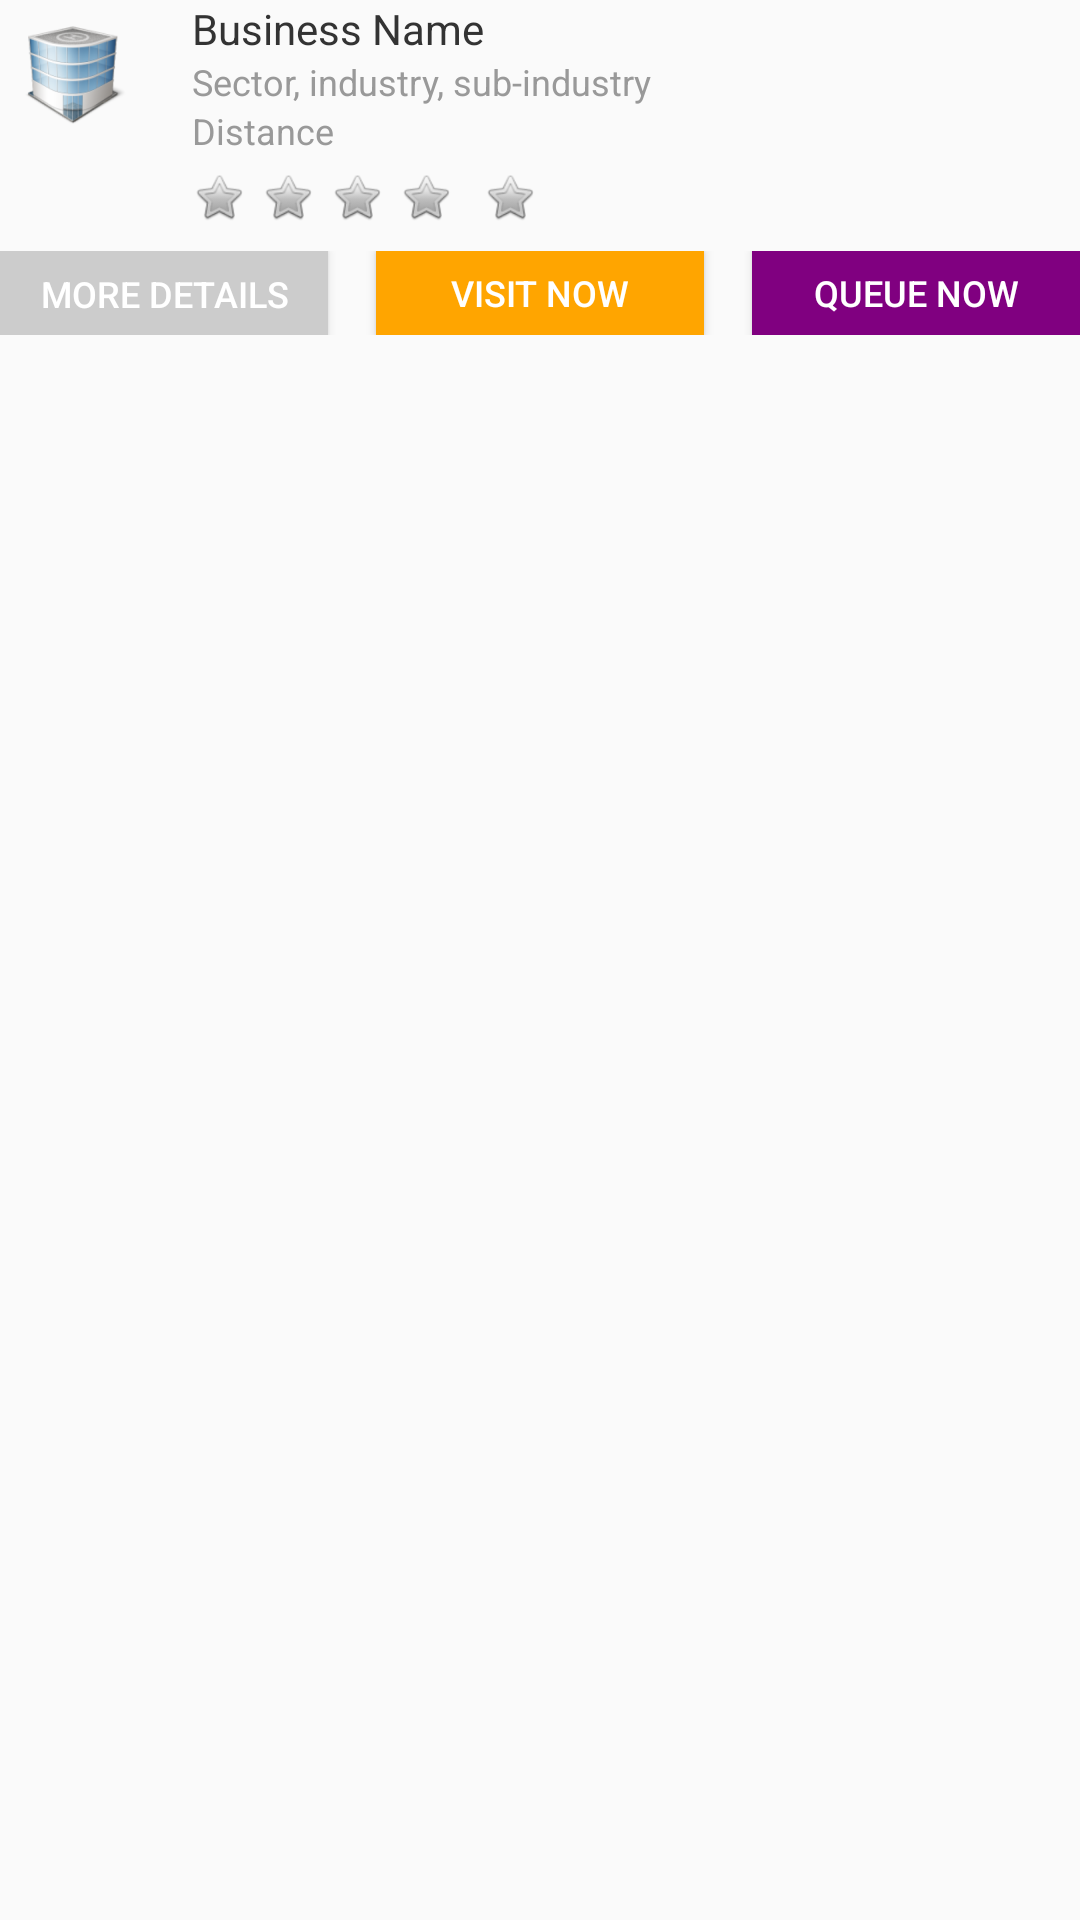

Android layout source for this screen:
<!-- AndroidManifest.xml: application theme AppTheme -->
<!-- res/layout/place_row.xml -->
<?xml version="1.0" encoding="utf-8"?>
<LinearLayout xmlns:android="http://schemas.android.com/apk/res/android"
    android:id="@+id/row_root"
    android:layout_width="match_parent"
    android:layout_height="wrap_content"
    android:layout_marginTop="@dimen/activity_vertical_margin"
    android:orientation="vertical">

    <LinearLayout
        android:layout_width="match_parent"
        android:layout_height="wrap_content"
        android:orientation="horizontal">

        <android.support.v7.widget.AppCompatImageView
            android:id="@+id/business_icon"
            android:layout_width="wrap_content"
            android:layout_height="wrap_content"
            android:src="@mipmap/ic_place"
            />
        <LinearLayout
            android:layout_width="match_parent"
            android:layout_height="wrap_content"
            android:layout_marginHorizontal="@dimen/activity_horizontal_margin"
            android:orientation="vertical">
            <TextView
                android:id="@+id/business_name"
                android:layout_width="match_parent"
                android:layout_height="wrap_content"
                android:text="Business Name"
                android:textColor="@color/colorDarkGrey"/>
            <TextView
                android:id="@+id/business_industry"
                android:layout_width="match_parent"
                android:layout_height="wrap_content"
                android:text="Sector, industry, sub-industry"
                android:textSize="@dimen/text_size_small"
                android:textColor="@color/colorMuted"/>
            <TextView
                android:id="@+id/placeDistance"
                android:layout_width="match_parent"
                android:layout_height="wrap_content"
                android:text="Distance"
                android:textSize="@dimen/text_size_small"
                android:textColor="@color/colorMuted"/>
            <include
                layout="@layout/rating"
                android:layout_height="wrap_content"
                android:layout_width="match_parent" />
        </LinearLayout>
    <LinearLayout
        android:layout_width="match_parent"
        android:layout_height="wrap_content"
        android:layout_marginTop="@dimen/activity_horizontal_margin"
        android:orientation="horizontal">





</LinearLayout>
    </LinearLayout>


    <include
        android:id="@+id/action_buttons_container"
        layout="@layout/listing_action_buttons"
        android:layout_height="wrap_content"
        android:layout_width="match_parent" />

    <include
        android:id="@+id/place_details_container"
        layout="@layout/place_details"
        android:visibility="gone"
        android:layout_width="match_parent"
        android:layout_height="wrap_content" />


    <LinearLayout
        android:id="@+id/place_visit_container"
        android:visibility="gone"
        android:layout_width="match_parent"
        android:layout_height="match_parent"
        android:background="@drawable/ic_view_bg_orange"
        android:paddingTop="@dimen/activity_vertical_margin"
        android:paddingLeft="@dimen/activity_horizontal_margin_small"
        android:paddingRight="@dimen/activity_horizontal_margin_small"
        android:layout_marginStart="@dimen/activity_horizontal_margin_small"
        android:layout_marginEnd="@dimen/activity_horizontal_margin_small"
        android:orientation="vertical"/>

    <LinearLayout
        android:id="@+id/place_service_container"
        android:visibility="gone"
        android:layout_width="match_parent"
        android:layout_height="match_parent"
        android:background="@drawable/ic_view_bg_purple"
        android:layout_marginStart="@dimen/activity_horizontal_margin_small"
        android:layout_marginEnd="@dimen/activity_horizontal_margin_small"
        android:orientation="vertical"/>

</LinearLayout>
<!-- res/layout/rating.xml (included above) -->
<?xml version="1.0" encoding="utf-8"?>
<LinearLayout xmlns:android="http://schemas.android.com/apk/res/android"
    android:layout_width="match_parent"
    android:orientation="horizontal"
    android:layout_height="match_parent">

            <android.support.v7.widget.AppCompatImageView
                android:layout_marginVertical="5dp"
                android:layout_marginEnd="5dp"
                android:layout_width="@dimen/rating_icon_size"
                android:layout_height="@dimen/rating_icon_size"
                android:src="@android:drawable/btn_star"/>

            <android.support.v7.widget.AppCompatImageView
                android:layout_marginVertical="5dp"
                android:layout_marginEnd="5dp"
                android:layout_width="@dimen/rating_icon_size"
                android:layout_height="@dimen/rating_icon_size"
                android:src="@android:drawable/btn_star"/>

            <android.support.v7.widget.AppCompatImageView
                android:layout_marginVertical="5dp"
                android:layout_marginEnd="5dp"
                android:layout_width="@dimen/rating_icon_size"
                android:layout_height="@dimen/rating_icon_size"
                android:src="@android:drawable/btn_star"/>

            <android.support.v7.widget.AppCompatImageView
                android:layout_marginVertical="5dp"
                android:layout_marginEnd="5dp"
                android:layout_width="@dimen/rating_icon_size"
                android:layout_height="@dimen/rating_icon_size"
                android:src="@android:drawable/btn_star"/>

            <android.support.v7.widget.AppCompatImageView
                android:layout_marginVertical="5dp"
                android:layout_marginHorizontal="5dp"
                android:layout_width="@dimen/rating_icon_size"
                android:layout_height="@dimen/rating_icon_size"
                android:src="@android:drawable/btn_star"/>


</LinearLayout>
<!-- res/layout/listing_action_buttons.xml (included above) -->
<?xml version="1.0" encoding="utf-8"?>
<LinearLayout xmlns:android="http://schemas.android.com/apk/res/android"
    android:layout_width="match_parent"
    android:layout_height="wrap_content"
    android:gravity="center"
    android:layout_marginTop="@dimen/activity_vertical_margin_small"
    android:paddingTop="@dimen/activity_horizontal_margin_small"
    android:orientation="vertical">

    <LinearLayout
        android:layout_width="match_parent"
        android:layout_height="wrap_content"
        android:orientation="horizontal">
        <Button
            android:id="@+id/button_business_details"
            android:layout_marginRight="8dp"
            android:layout_height="28dp"
            android:background="@color/colorLightGrey"
            android:textColor="@color/colorWhite"
            android:text="more details"
            android:textSize="12dp"
            android:drawableBottom="@color/colorWhite"
            android:layout_weight="1"
            android:layout_width="wrap_content" />

        <Button
            android:id="@+id/button_visit"
            android:layout_marginHorizontal="8dp"
            android:layout_height="28dp"
            android:background="@color/colorAccent"
            android:textColor="@color/colorWhite"
            android:text="Visit Now"
            android:textSize="12dp"
            android:layout_gravity="end"
            android:layout_weight="1"
            android:layout_width="wrap_content" />

        <Button
            android:id="@+id/button_queue"
            android:layout_marginLeft="8dp"
            android:layout_height="28dp"
            android:background="@color/colorPrimary"
            android:textColor="@color/colorWhite"
            android:text="Queue Now"
            android:textSize="12dp"
            android:layout_gravity="end"
            android:layout_weight="1"
            android:layout_width="wrap_content" />
    </LinearLayout>
    <LinearLayout
        android:layout_width="match_parent"
        android:layout_height="wrap_content"
        android:orientation="horizontal">

        <android.support.v7.widget.AppCompatImageView
            android:id="@+id/button_business_details_ptr"
            android:layout_width="wrap_content"
            android:layout_height="wrap_content"
            android:layout_weight="1"
            android:visibility="invisible"
            android:src="@android:drawable/arrow_up_float"/>

        <android.support.v7.widget.AppCompatImageView
            android:id="@+id/button_visit_ptr"
            android:layout_width="wrap_content"
            android:layout_height="wrap_content"
            android:layout_weight="1"
            android:visibility="invisible"
            android:src="@android:drawable/arrow_up_float"/>

        <android.support.v7.widget.AppCompatImageView
            android:id="@+id/button_queue_ptr"
            android:layout_width="wrap_content"
            android:layout_height="wrap_content"
            android:layout_weight="1"
            android:visibility="invisible"
            android:src="@android:drawable/arrow_up_float"/>

        </LinearLayout>
</LinearLayout>
<!-- res/layout/place_details.xml (included above) -->
<?xml version="1.0" encoding="utf-8"?>
<LinearLayout xmlns:android="http://schemas.android.com/apk/res/android"
    xmlns:tools="http://schemas.android.com/tools"
    android:layout_width="match_parent"
    android:layout_height="wrap_content"
    android:background="@color/colorWhite"
    android:paddingTop="5dp"
    android:paddingBottom="5dp"
    android:layout_marginStart="@dimen/activity_horizontal_margin"
    android:layout_marginEnd="@dimen/activity_horizontal_margin"
    android:paddingHorizontal="@dimen/activity_horizontal_margin_small"
    android:orientation="vertical">

    <TextView
        android:id="@+id/business_description"
        android:layout_width="match_parent"
        android:layout_height="wrap_content"
        android:text="Business description"
        android:textSize="@dimen/text_size_small"
        android:textColor="@color/colorGrey"/>

    <TextView
        android:id="@+id/business_address"
        android:layout_width="match_parent"
        android:layout_height="wrap_content"
        android:text="Business description"
        android:textSize="@dimen/text_size_small"
        android:textColor="@color/colorGrey"/>

    <TextView
        android:id="@+id/business_sector"
        android:layout_width="match_parent"
        android:layout_height="wrap_content"
        android:text="Address"
        android:textSize="@dimen/text_size_small"
        android:textColor="@color/colorGrey"/>

    <TextView
        android:id="@+id/business_industry_group"
        android:layout_width="match_parent"
        android:layout_height="wrap_content"
        android:text="Address"
        android:textSize="@dimen/text_size_small"
        android:textColor="@color/colorGrey"/>

    <TextView
        android:id="@+id/business_industry2"
        android:layout_width="match_parent"
        android:layout_height="wrap_content"
        android:text="Address"
        android:textSize="@dimen/text_size_small"
        android:textColor="@color/colorGrey"/>

    <TextView
        android:id="@+id/business_sub_industry"
        android:layout_width="match_parent"
        android:layout_height="wrap_content"
        android:text="Address"
        android:textSize="@dimen/text_size_small"
        android:textColor="@color/colorGrey"/>

    <TextView
        android:id="@+id/business_country"
        android:layout_width="match_parent"
        android:layout_height="wrap_content"
        android:text="Address"
        android:textSize="@dimen/text_size_small"
        android:textColor="@color/colorGrey"/>


    <TextView
        android:id="@+id/business_town"
        android:layout_width="match_parent"
        android:layout_height="wrap_content"
        android:text="Address"
        android:textSize="@dimen/text_size_small"
        android:textColor="@color/colorGrey"/>

    <TextView
        android:id="@+id/business_building"
        android:layout_width="match_parent"
        android:layout_height="wrap_content"
        android:text="Address"
        android:textSize="@dimen/text_size_small"
        android:textColor="@color/colorGrey"/>

</LinearLayout>
<!-- resources referenced by this layout -->
<resources>
  <color name="colorAccent">#ffa500</color>
  <color name="colorDarkGrey">#333333</color>
  <color name="colorGrey">#666666</color>
  <color name="colorLightGrey">#CCCCCC</color>
  <color name="colorMuted">#999999</color>
  <color name="colorPrimary">#800080</color>
  <color name="colorWhite">#FFFFFF</color>
  <dimen name="activity_horizontal_margin">16dp</dimen>
  <dimen name="activity_horizontal_margin_small">4dp</dimen>
  <dimen name="activity_vertical_margin">16dp</dimen>
  <dimen name="activity_vertical_margin_small">4dp</dimen>
  <dimen name="rating_icon_size">18dp</dimen>
  <dimen name="text_size_small">12dp</dimen>
  <!-- drawable ic_view_bg_purple (drawable) -->
  <vector android:height="24dp" android:viewportHeight="297"
      android:viewportWidth="210" android:width="24dp" xmlns:android="http://schemas.android.com/apk/res/android">
      <path android:fillAlpha="0.21960784" android:fillColor="#800080"
          android:pathData="M-6.542,-20.5L239.376,-20.5A4.041,14.789 0,0 1,243.417 -5.711L243.417,313.961A4.041,14.789 0,0 1,239.376 328.75L-6.542,328.75A4.041,14.789 0,0 1,-10.583 313.961L-10.583,-5.711A4.041,14.789 0,0 1,-6.542 -20.5z"
          android:strokeAlpha="1" android:strokeColor="#00000000" android:strokeWidth="0.95023704"/>
  </vector>
  <!-- mipmap ic_place: png bitmap (mipmap-hdpi, 6076 bytes) -->
  <style name="AppTheme" parent="Theme.AppCompat.Light.DarkActionBar">
          
          <item name="colorPrimary">@color/colorPrimary</item>
          <item name="colorPrimaryDark">@color/colorPrimaryDark</item>
          <item name="colorAccent">@color/colorAccent</item>
      </style>
  <color name="colorPrimaryDark">#900090</color>
</resources>
